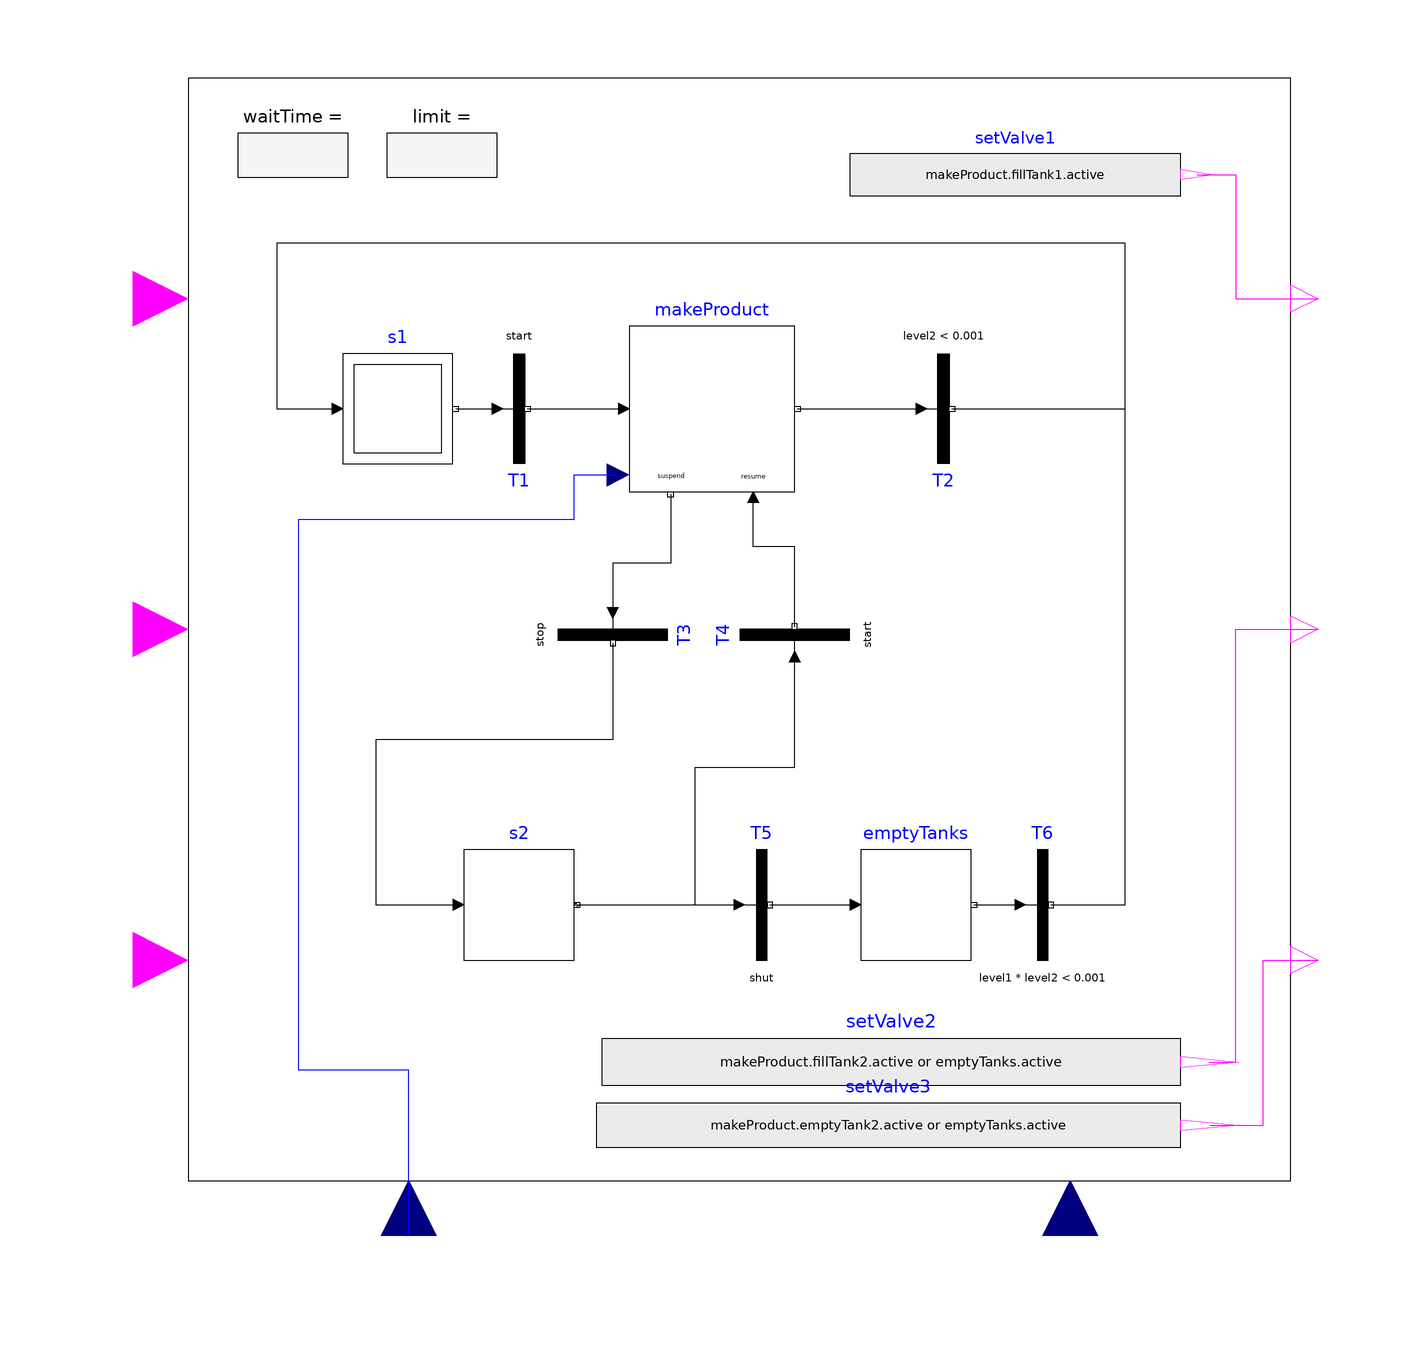

Above is the diagram view of the following Modelica model: its components placed by their Placement annotations and its connect equations drawn as lines.

model TankController "Controller for tank system"
      extends StateGraph.Interfaces.PartialStateGraphIcon;
      parameter Temporary.SetRealParameter limit=0.98 "Limit level of tank 1"
        annotation (Placement(transformation(extent={{-64,76},{-44,96}},
                rotation=0)));
      parameter Temporary.SetRealParameter waitTime=3 "Wait time"
        annotation (Placement(transformation(extent={{-91,76},{-71,96}},
                rotation=0)));

      InitialStep s1(nIn=2)
                     annotation (Placement(transformation(extent={{-72,30},{-52,
                  50}}, rotation=0)));
      MakeProduct makeProduct(limit=limit, waitTime=waitTime)
        annotation (Placement(transformation(extent={{-20,25},{10,55}},
                rotation=0)));
      Transition T1(condition=start) annotation (Placement(transformation(
                extent={{-50,50},{-30,30}}, rotation=0)));
      Transition T2(condition=level2<0.001)
        annotation (Placement(transformation(extent={{27,50},{47,30}}, rotation=
                 0)));
      Transition T3(condition=stop)
        annotation (Placement(transformation(
              origin={-23,-1},
              extent={{-10,-10},{10,10}},
              rotation=270)));
      Step s2(nOut=2)
              annotation (Placement(transformation(extent={{-50,-60},{-30,-40}},
                rotation=0)));
      Transition T4(condition=start)
        annotation (Placement(transformation(
              origin={10,-1},
              extent={{-10,-10},{10,10}},
              rotation=90)));
      Transition T5(condition=shut) annotation (Placement(transformation(extent=
                 {{-6,-60},{14,-40}}, rotation=0)));
      Step emptyTanks annotation (Placement(transformation(extent={{22,-60},{42,
                  -40}}, rotation=0)));
      Transition T6(condition=level1*level2<0.001)
        annotation (Placement(transformation(extent={{45,-60},{65,-40}},
                rotation=0)));
      Modelica.Blocks.Interfaces.BooleanInput start
        annotation (Placement(transformation(extent={{-120,50},{-100,70}},
                rotation=0)));
      Modelica.Blocks.Interfaces.BooleanInput stop
        annotation (Placement(transformation(extent={{-120,-10},{-100,10}},
                rotation=0)));
      Modelica.Blocks.Interfaces.BooleanInput shut
        annotation (Placement(transformation(extent={{-120,-70},{-100,-50}},
                rotation=0)));
      Modelica.Blocks.Interfaces.RealInput level1
        annotation (Placement(transformation(
              origin={-60,-110},
              extent={{-10,-10},{10,10}},
              rotation=90)));
      Modelica.Blocks.Interfaces.RealInput level2
        annotation (Placement(transformation(
              origin={60,-110},
              extent={{-10,-10},{10,10}},
              rotation=90)));
      Modelica.Blocks.Interfaces.BooleanOutput valve1
        annotation (Placement(transformation(extent={{100,55},{110,65}},
                rotation=0)));
      Modelica.Blocks.Interfaces.BooleanOutput valve2
        annotation (Placement(transformation(extent={{100,-5},{110,5}},
                rotation=0)));
      Modelica.Blocks.Interfaces.BooleanOutput valve3
        annotation (Placement(transformation(extent={{100,-65},{110,-55}},
                rotation=0)));
      Modelica.Blocks.Sources.BooleanExpression setValve1(y=makeProduct.fillTank1.active)
        annotation (Placement(transformation(extent={{20,73},{80,92}}, rotation=
                 0)));
      Modelica.Blocks.Sources.BooleanExpression setValve2(y=makeProduct.fillTank2.active or emptyTanks.active)
        annotation (Placement(transformation(extent={{-25,-89},{80,-68}},
                rotation=0)));
      Modelica.Blocks.Sources.BooleanExpression setValve3(y=makeProduct.emptyTank2.active or emptyTanks.active)
        annotation (Placement(transformation(extent={{-26,-100},{80,-80}},
                rotation=0)));
    equation

      connect(s1.outPort[1], T1.inPort)
                                     annotation (Line(
            points={{-51.5,40},{-44,40}},
            color={0,0,0}));
      connect(T1.outPort, makeProduct.inPort) annotation (Line(
            points={{-38.5,40},{-21,40}},
            color={0,0,0}));
      connect(makeProduct.outPort, T2.inPort) annotation (Line(
            points={{10.5,40},{33,40}},
            color={0,0,0}));
      connect(T5.outPort, emptyTanks.inPort[1])
                                             annotation (Line(
            points={{5.5,-50},{21,-50}},
            color={0,0,0}));
      connect(emptyTanks.outPort[1], T6.inPort)
                                             annotation (Line(
            points={{42.5,-50},{51,-50}},
            color={0,0,0}));
      connect(setValve1.y, valve1)
        annotation (Line(points={{83,82.5},{90,82.5},{90,60},{105,60}}, color={
                255,0,255}));
      connect(setValve2.y, valve2)
        annotation (Line(points={{85.25,-78.5},{90,-78.5},{90,0},{105,0}},
              color={255,0,255}));
      connect(setValve3.y, valve3) annotation (Line(points={{85.3,-90},{95,-90},
                {95,-60},{105,-60}}, color={255,0,255}));
      connect(makeProduct.suspend[1], T3.inPort)
                                              annotation (Line(points={{-12.5,
                24.5},{-12.5,12},{-23,12},{-23,3}}, color={0,0,0}));
      connect(T3.outPort, s2.inPort[1])
                                     annotation (Line(points={{-23,-2.5},{-23,
                -20},{-66,-20},{-66,-50},{-51,-50}}, color={0,0,0}));
      connect(T4.outPort, makeProduct.resume[1])
                                              annotation (Line(points={{10,0.5},
                {10,15},{2.5,15},{2.5,24}}, color={0,0,0}));
      connect(level1, makeProduct.level1) annotation (Line(points={{-60,-110},{
                -60,-80},{-80,-80},{-80,20},{-30,20},{-30,28},{-22,28}}, color=
                {0,0,255}));
      connect(s2.outPort[1], T5.inPort) annotation (Line(points={{-29.5,-49.75},
                {-30,-49.75},{-30,-50},{0,-50}}, color={0,0,0}));
      connect(s2.outPort[2], T4.inPort) annotation (Line(points={{-29.5,-50.25},
                {-29,-50},{-8,-50},{-8,-25},{10,-25},{10,-5}}, color={0,0,0}));
      connect(T2.outPort, s1.inPort[1]) annotation (Line(points={{38.5,40},{70,
                40},{70,70},{-84,70},{-84,40},{-73,40},{-73,40.5}}, color={0,0,
                0}));
      connect(T6.outPort, s1.inPort[2]) annotation (Line(points={{56.5,-50},{70,
                -50},{70,70},{-84,70},{-84,40},{-74,40},{-73,39.5}}, color={0,0,
                0}));
      annotation (
        Diagram(coordinateSystem(
              preserveAspectRatio=true,
              extent={{-100,-100},{100,100}},
              grid={1,1}), graphics={Rectangle(extent={{-100,100},{100,-100}},
                  lineColor={0,0,0})}),
        Icon(coordinateSystem(
              preserveAspectRatio=true,
              extent={{-100,-100},{100,100}},
              grid={1,1}), graphics={
              Text(
                extent={{-100,68},{-32,54}},
                lineColor={0,0,0},
                textString="start"),
              Text(
                extent={{-100,6},{-32,-8}},
                lineColor={0,0,0},
                textString="stop"),
              Text(
                extent={{-100,-54},{-32,-68}},
                lineColor={0,0,0},
                textString="shut"),
              Text(
                extent={{-94,-82},{-18,-96}},
                lineColor={0,0,0},
                textString="level1"),
              Text(
                extent={{24,-84},{96,-98}},
                lineColor={0,0,0},
                textString="level2"),
              Text(
                extent={{31,68},{99,54}},
                lineColor={0,0,0},
                textString="valve1"),
              Text(
                extent={{33,9},{101,-5}},
                lineColor={0,0,0},
                textString="valve2"),
              Text(
                extent={{34,-53},{102,-67}},
                lineColor={0,0,0},
                textString="valve3")}));
    end TankController;